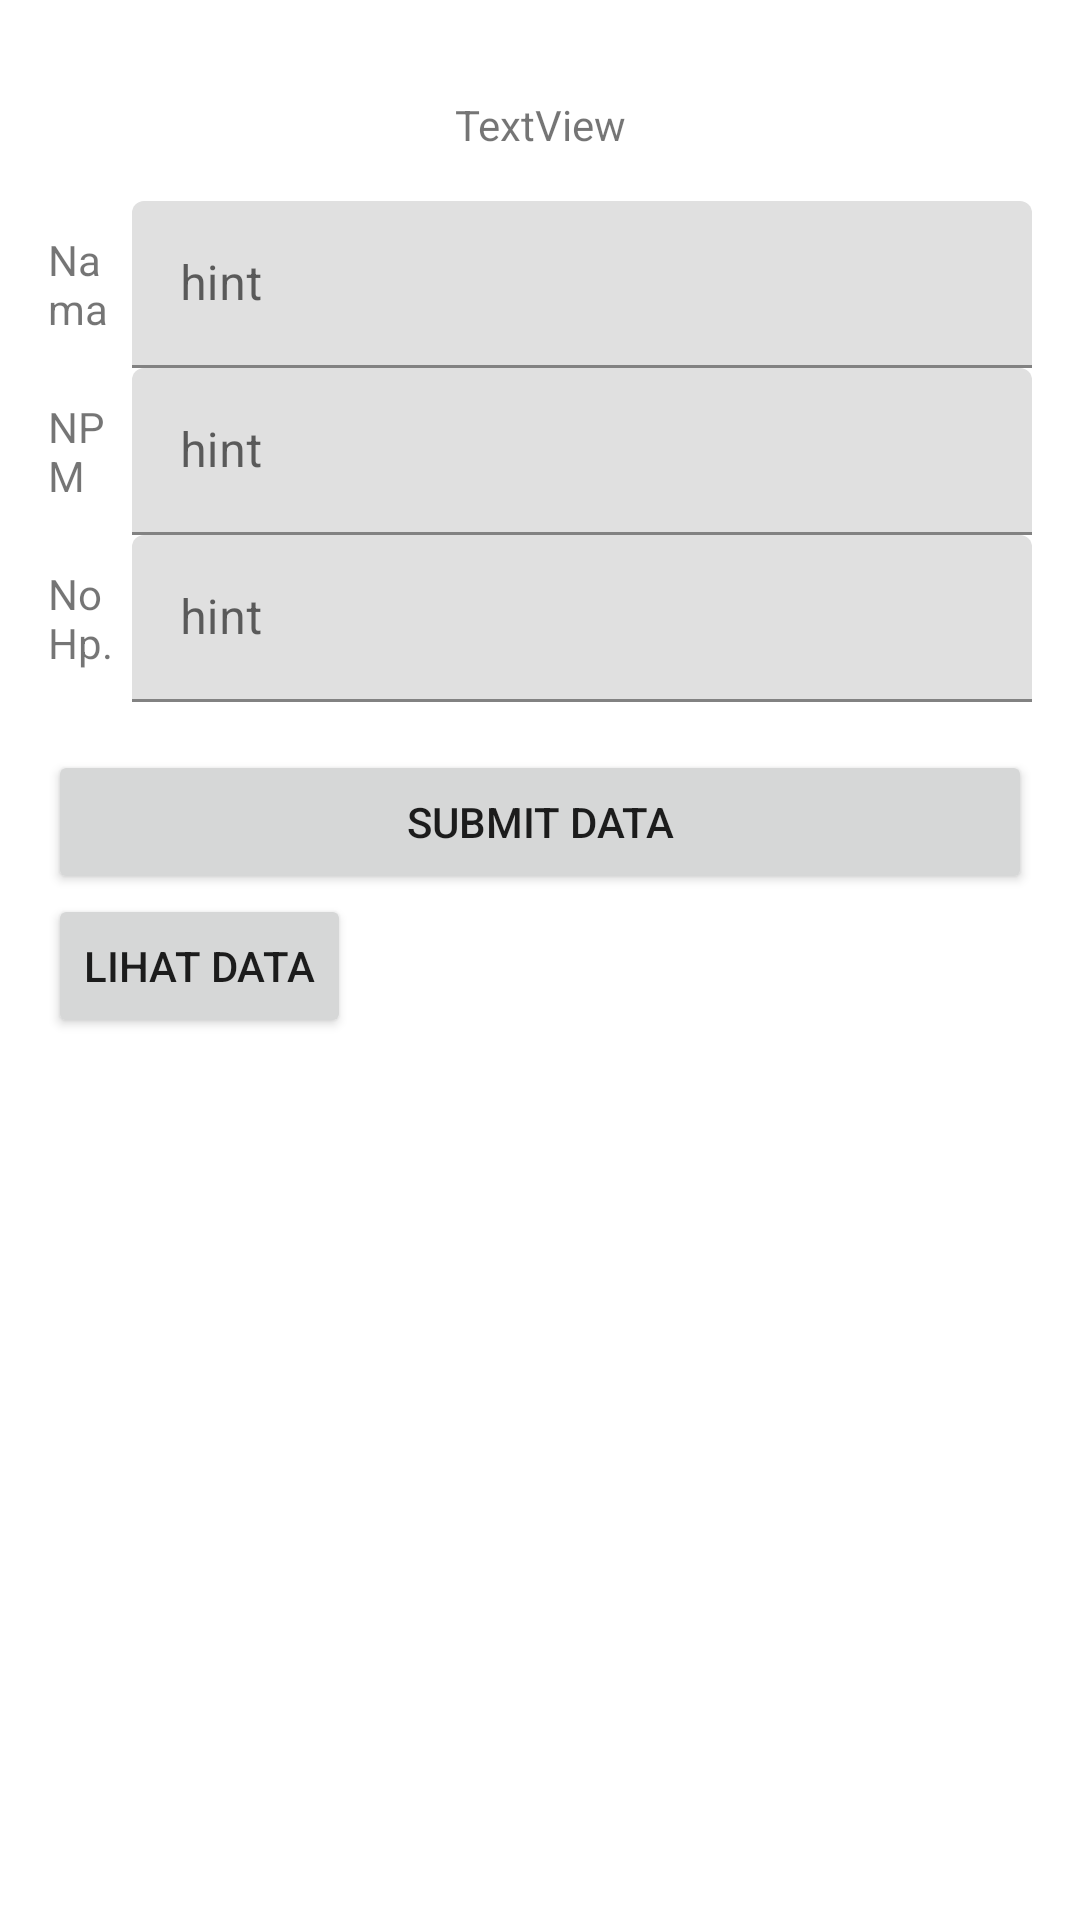

Layout XML and referenced resources for this Android screen:
<!-- AndroidManifest.xml: application theme Theme.CaseBKPM -->
<!-- res/layout/activity_inten_explicit.xml -->
<?xml version="1.0" encoding="utf-8"?>
<androidx.constraintlayout.widget.ConstraintLayout xmlns:android="http://schemas.android.com/apk/res/android"
    xmlns:app="http://schemas.android.com/apk/res-auto"
    xmlns:tools="http://schemas.android.com/tools"
    android:id="@+id/main"
    android:layout_width="match_parent"
    android:layout_height="match_parent"
    android:paddingHorizontal="16dp"
    tools:context=".acara_intent.IntenExplicit">

    <LinearLayout
        android:id="@+id/linearLayout3"
        android:layout_width="0dp"
        android:layout_height="wrap_content"
        android:gravity="right"
        android:orientation="horizontal"
        app:layout_constraintEnd_toEndOf="parent"
        app:layout_constraintStart_toStartOf="parent"
        app:layout_constraintTop_toBottomOf="@id/linearLayout4">

        <TextView
            android:id="@+id/textView10"
            android:layout_width="wrap_content"
            android:layout_height="wrap_content"
            android:layout_gravity="center_vertical"
            android:layout_weight="1"
            android:text="No Hp." />

        <com.google.android.material.textfield.TextInputLayout
            android:layout_width="300dp"
            android:layout_height="wrap_content"
            android:layout_gravity="center_vertical">

            <com.google.android.material.textfield.TextInputEditText
                android:id="@+id/noHp"
                android:layout_width="match_parent"
                android:layout_height="wrap_content"
                android:hint="hint" />
        </com.google.android.material.textfield.TextInputLayout>
    </LinearLayout>

    <TextView
        android:id="@+id/textView8"
        android:layout_width="wrap_content"
        android:layout_height="wrap_content"
        android:layout_marginTop="32dp"
        android:text="TextView"
        app:layout_constraintEnd_toEndOf="parent"
        app:layout_constraintStart_toStartOf="parent"
        app:layout_constraintTop_toTopOf="parent" />

    <LinearLayout
        android:id="@+id/linearLayout2"
        android:layout_width="0dp"
        android:layout_height="wrap_content"
        android:layout_marginTop="16dp"
        android:gravity="right"
        android:orientation="horizontal"
        app:layout_constraintEnd_toEndOf="parent"
        app:layout_constraintStart_toStartOf="parent"
        app:layout_constraintTop_toBottomOf="@+id/textView8">

        <TextView
            android:id="@+id/textView9"
            android:layout_width="wrap_content"
            android:layout_height="wrap_content"
            android:layout_gravity="center_vertical"
            android:layout_weight="1"
            android:text="Nama" />

        <com.google.android.material.textfield.TextInputLayout
            android:layout_width="300dp"
            android:layout_height="wrap_content">

            <com.google.android.material.textfield.TextInputEditText
                android:id="@+id/nama"
                android:layout_width="match_parent"
                android:layout_height="wrap_content"
                android:hint="hint" />
        </com.google.android.material.textfield.TextInputLayout>
    </LinearLayout>

    <Button
        android:id="@+id/button6"
        android:layout_width="0dp"
        android:layout_height="wrap_content"
        android:layout_marginTop="16dp"
        android:text="Submit Data"
        app:layout_constraintEnd_toEndOf="parent"
        app:layout_constraintHorizontal_bias="0.0"
        app:layout_constraintStart_toStartOf="parent"
        app:layout_constraintTop_toBottomOf="@id/linearLayout3" />

    <Button
        android:id="@+id/button7"
        android:layout_width="wrap_content"
        android:layout_height="wrap_content"
        android:text="Lihat Data"
        app:layout_constraintStart_toStartOf="@+id/button6"
        app:layout_constraintTop_toBottomOf="@+id/button6" />

    <LinearLayout
        android:id="@+id/linearLayout4"
        android:layout_width="0dp"
        android:layout_height="wrap_content"
        android:gravity="right"
        android:orientation="horizontal"
        app:layout_constraintEnd_toEndOf="parent"
        app:layout_constraintStart_toStartOf="parent"
        app:layout_constraintTop_toBottomOf="@id/linearLayout2">

        <TextView
            android:id="@+id/textView11"
            android:layout_width="wrap_content"
            android:layout_height="wrap_content"
            android:layout_gravity="center_vertical"
            android:layout_weight="1"
            android:text="NPM" />

        <com.google.android.material.textfield.TextInputLayout
            android:layout_width="300dp"
            android:layout_height="wrap_content">

            <com.google.android.material.textfield.TextInputEditText
                android:id="@+id/npm"
                android:layout_width="match_parent"
                android:layout_height="wrap_content"
                android:hint="hint" />
        </com.google.android.material.textfield.TextInputLayout>
    </LinearLayout>
</androidx.constraintlayout.widget.ConstraintLayout>
<!-- resources referenced by this layout -->
<resources>
  <style name="Theme.CaseBKPM" parent="Theme.MaterialComponents.Light.NoActionBar">
          
          <item name="colorPrimary">#FFEB3B</item>
          <item name="colorPrimaryVariant">@color/purple_700</item>
          <item name="colorOnPrimary">@color/white</item>
          
          <item name="colorSecondary">@color/teal_200</item>
          <item name="colorSecondaryVariant">@color/teal_700</item>
          <item name="colorOnSecondary">@color/black</item>
          
          <item name="android:statusBarColor">?attr/colorPrimaryVariant</item>
          
      </style>
  <!-- not gathered from this repository: default colours our renderer supplied (Android Studio template values) -->
  <color name="purple_700">#FF3700B3</color>
  <color name="teal_200">#FF03DAC5</color>
  <color name="teal_700">#FF018786</color>
  <color name="black">#FF000000</color>
  <color name="white">#FFFFFFFF</color>
</resources>
